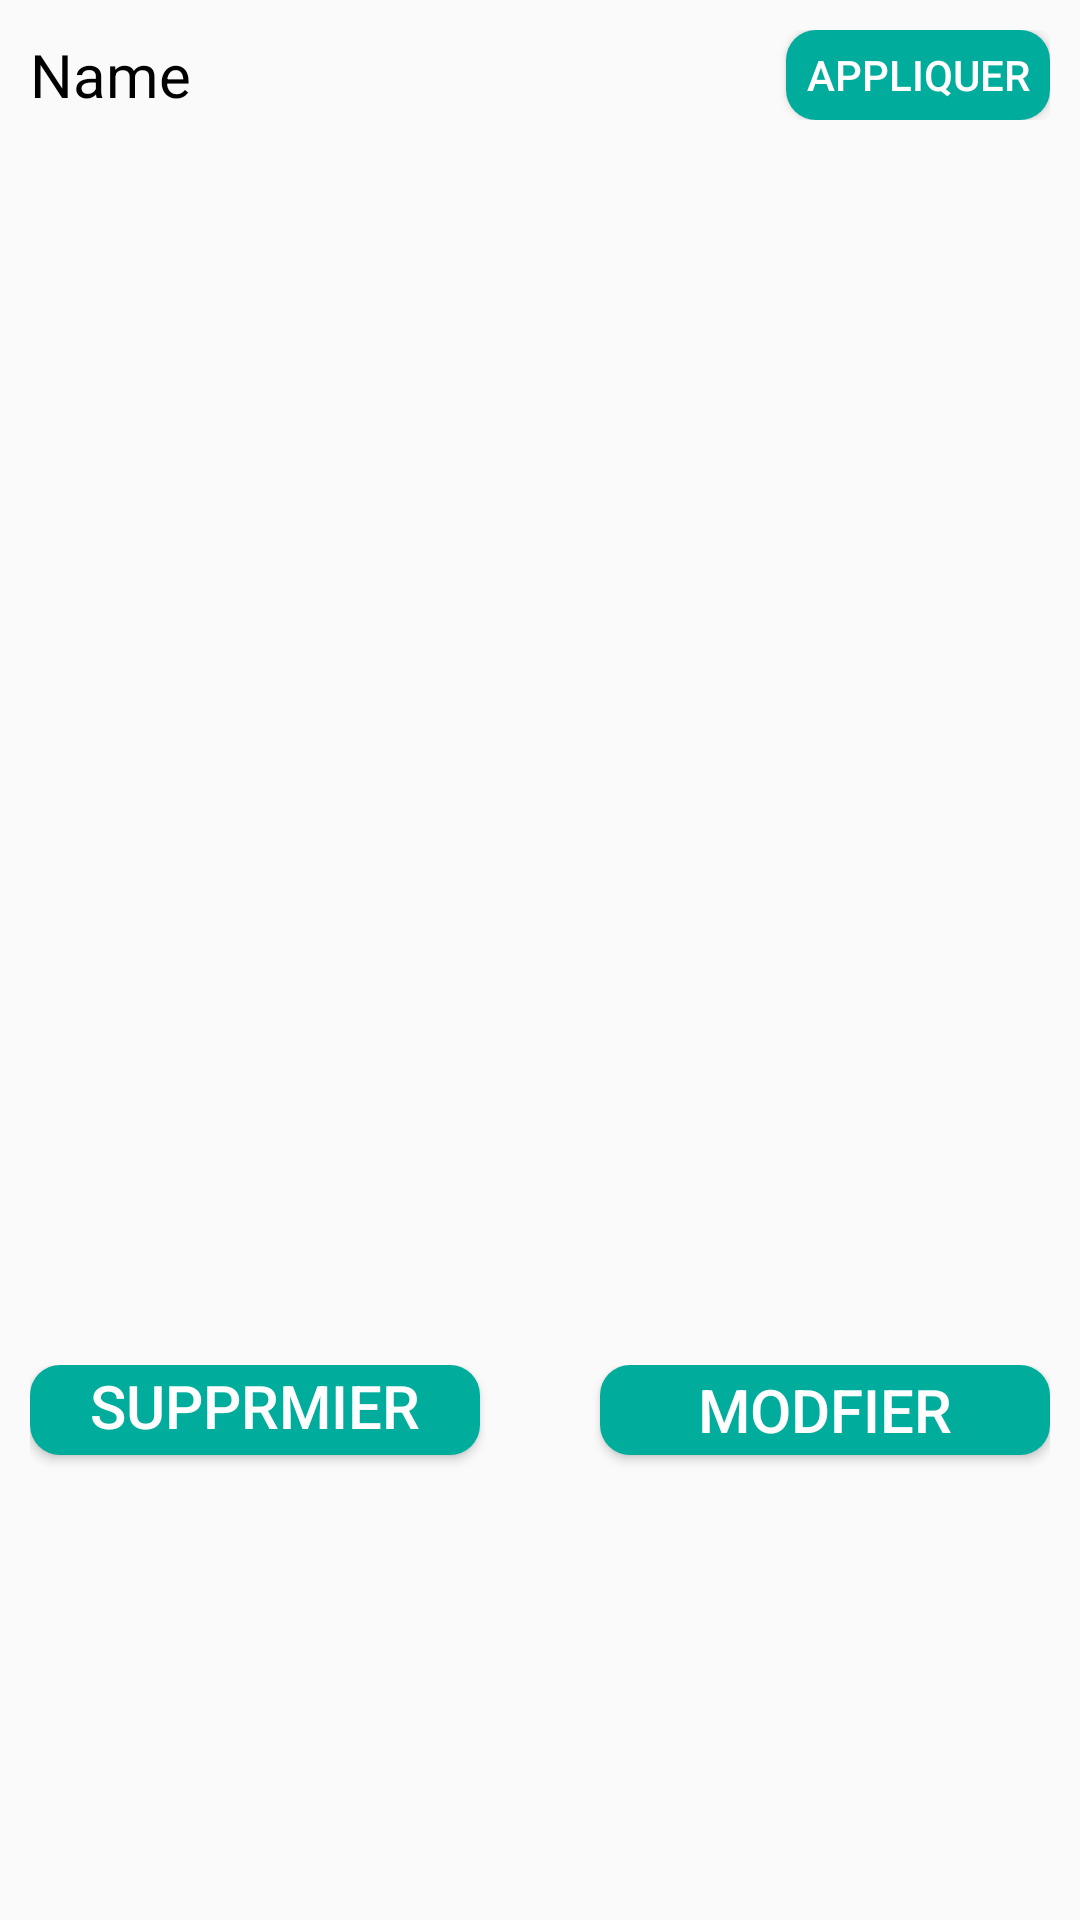

Here is an Android app screen rendered from its layout file. Give the layout XML and the strings, colors and styles it references.
<!-- AndroidManifest.xml: activity theme Theme.Jamiaaty -->
<!-- res/layout/activity_image.xml -->
<?xml version="1.0" encoding="utf-8"?>
<LinearLayout xmlns:android="http://schemas.android.com/apk/res/android"
    xmlns:tools="http://schemas.android.com/tools"
    android:layout_width="match_parent"
    android:layout_height="match_parent"
    android:orientation="vertical"
    android:padding="10dp"
    tools:context=".ImageActivity">



    <LinearLayout
        android:layout_width="match_parent"
        android:layout_height="wrap_content"
        android:layout_marginBottom="5dp"
        android:orientation="horizontal">
        <TextView
            android:layout_width="wrap_content"
            android:layout_height="wrap_content"
            android:text="Name"
            android:layout_gravity="center_vertical"
            android:id="@+id/tv_name_image"
            android:textColor="@color/black"
            android:textSize="20sp"/>
        <LinearLayout
            android:layout_width="match_parent"
            android:layout_height="wrap_content"
            android:gravity="right"
            android:orientation="horizontal">
            <Button
                android:layout_width="wrap_content"
                android:layout_height="30dp"
                android:text="Appliquer"
                android:id="@+id/appliquerBtn_change_updateProfile"
                android:background="@drawable/button_back"
                android:textColor="@color/white"/>

        </LinearLayout>



    </LinearLayout>



    <ImageView
        android:layout_width="match_parent"
        android:layout_height="400dp"
        android:id="@+id/iv_expand"
        android:layout_marginBottom="10dp"
        android:src="@drawable/ic_person"
        android:scaleType="centerCrop"/>


    <LinearLayout
        android:layout_width="match_parent"
        android:layout_height="wrap_content"
        android:orientation="horizontal">
        <Button
            android:id="@+id/btn_del_iv"
            android:layout_width="150dp"
            android:layout_height="30dp"
            android:background="@drawable/button_back"
            android:text="Supprmier Image"
            android:textColor="@color/white"
            android:textSize="20sp" />
        <LinearLayout
            android:layout_width="match_parent"
            android:layout_height="wrap_content"
            android:gravity="right"
            android:orientation="horizontal">
            <Button
                android:layout_width="150dp"
                android:layout_height="30dp"
                android:text="Modfier"
                android:id="@+id/btn_edit_iv"
                android:layout_marginBottom="10dp"
                android:background="@drawable/button_back"
                android:textColor="@color/white"
                android:textSize="20sp"/>

        </LinearLayout>
    </LinearLayout>
    <ProgressBar
        android:id="@+id/progressBar"
        style="?android:attr/progressBarStyle"
        android:layout_width="match_parent"
        android:layout_height="50dp"
        android:visibility="invisible" />

</LinearLayout>
<!-- resources referenced by this layout -->
<resources>
  <color name="black">#FF000000</color>
  <color name="white">#FFFFFFFF</color>
  <!-- drawable button_back (drawable) -->
  <?xml version="1.0" encoding="utf-8"?>
  <shape xmlns:android="http://schemas.android.com/apk/res/android">
      <solid  android:color="@color/red"/>
      <corners android:radius="10dp"/>
  
  </shape>
  <style name="Theme.Jamiaaty" parent="Theme.AppCompat.Light.NoActionBar">
          
          <item name="colorPrimary">@color/purple_500</item>
          <item name="colorPrimaryVariant">@color/purple_700</item>
          <item name="colorOnPrimary">@color/white</item>
          
          <item name="colorSecondary">@color/teal_200</item>
          <item name="colorSecondaryVariant">@color/teal_700</item>
          <item name="colorOnSecondary">@color/black</item>
          
          <item name="android:statusBarColor" tools:targetApi="l">?attr/colorPrimaryVariant</item>
          
      </style>
  <color name="red">#00AD9C</color>
  <color name="purple_500">#00AD9C</color>
  <color name="purple_700">#00AD9C</color>
  <color name="teal_200">#FF03DAC5</color>
  <color name="teal_700">#FF018786</color>
</resources>
